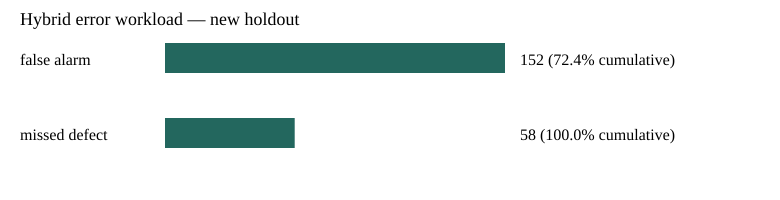

The data file committed next to this chart (first rows):
category, count, percent, cumulative_percent
false alarm, 152, 0.7238, 0.7238
missed defect, 58, 0.2762, 1.0
